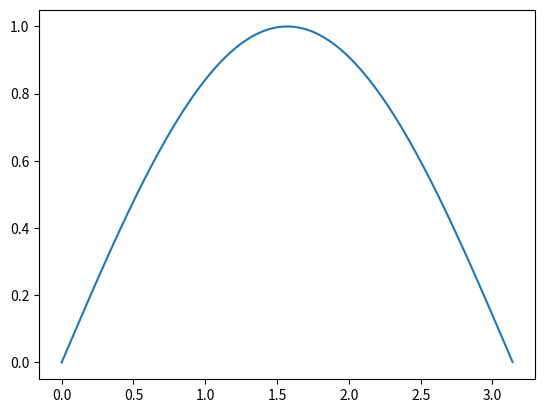

Reproduce this figure in Python.
#!/usr/bin/python

#The following statements are used to import numpy and matplotlib.
import numpy as np
import matplotlib.pyplot as plt


# TODO fill in this function
def integrate(y):
    a = y * 0.01
    return np.sum(a)

    

# TODO write code here to setup arrays x and y = sin(x) and then plot them.
# After this is done implement your integrate function above integrate y 
x = np.arange(0, np.pi, .01) 
y = np.sin(x)
plt.plot(x,y) 
plt.show()